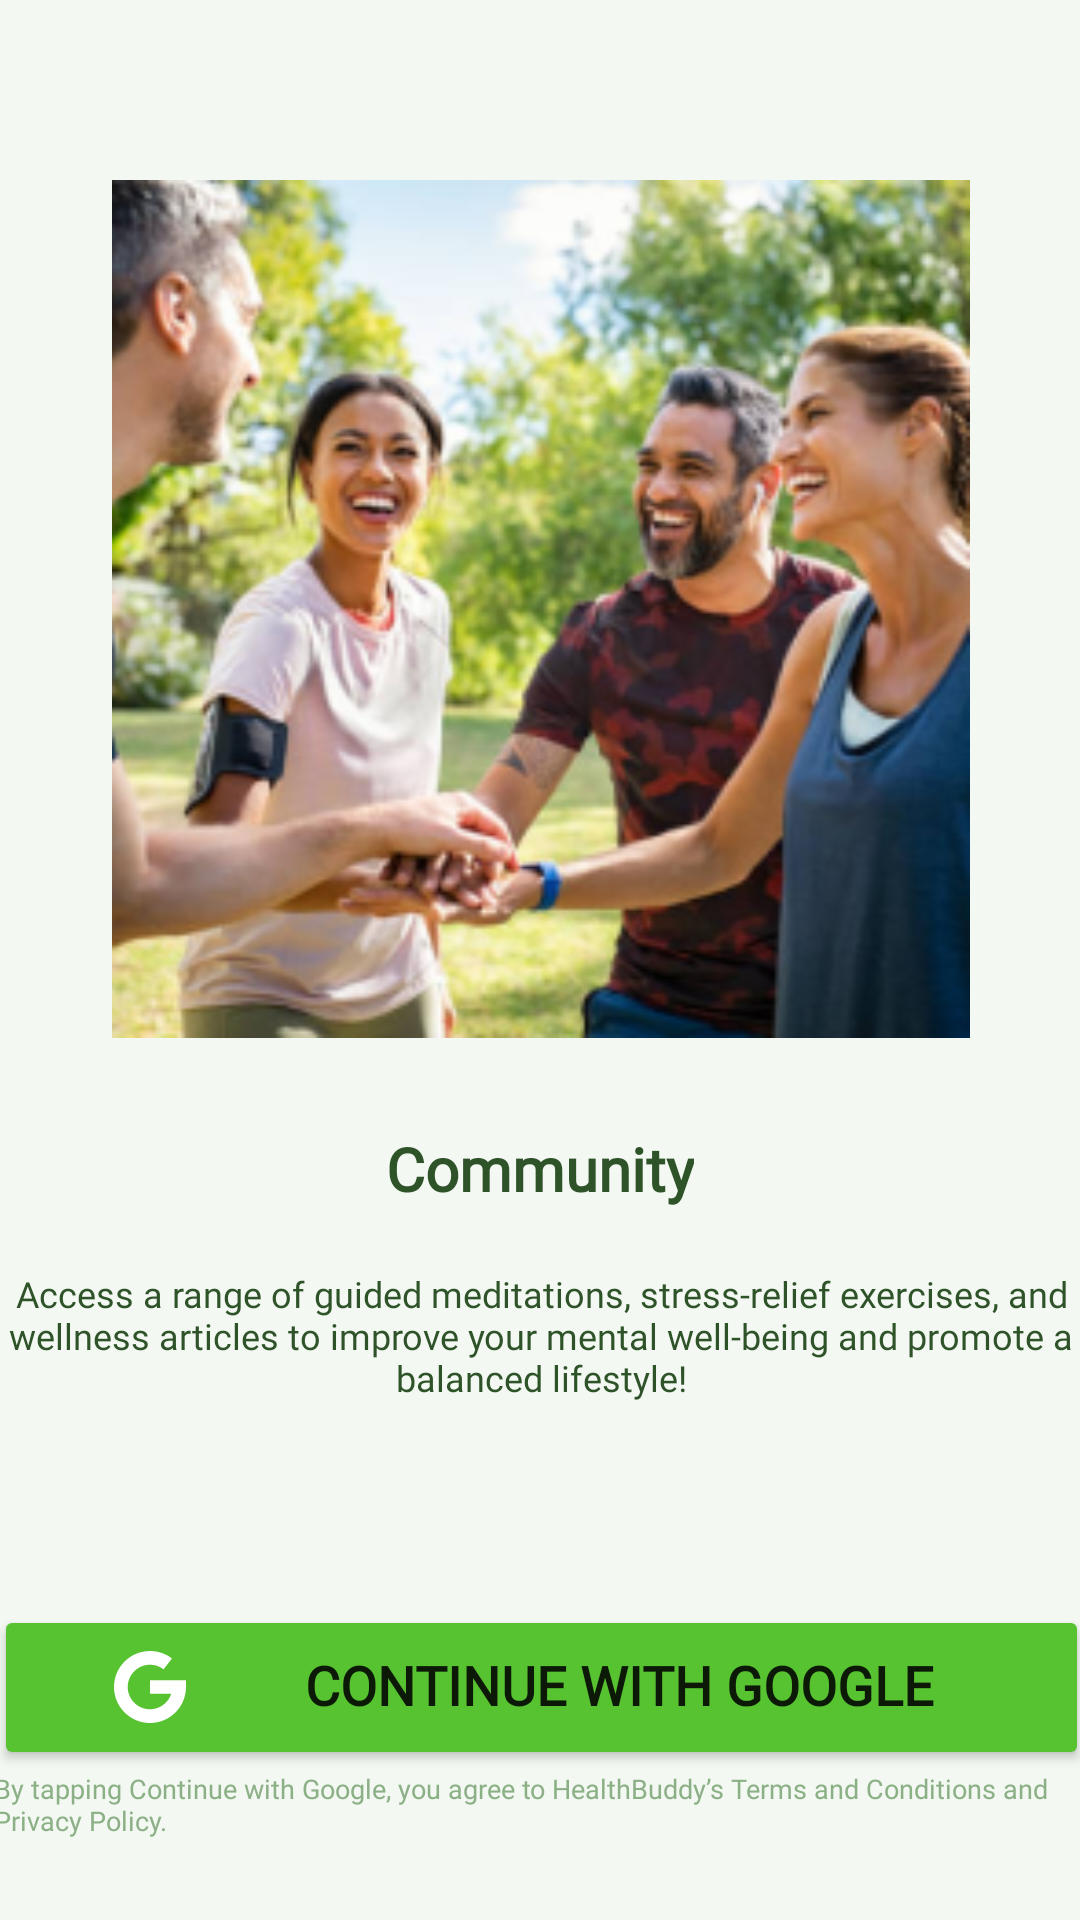

Android layout source for this screen:
<!-- AndroidManifest.xml: application theme AppTheme -->
<!-- res/layout/landing_login_fragment.xml -->
<?xml version="1.0" encoding="utf-8"?>
<layout xmlns:android="http://schemas.android.com/apk/res/android"
    xmlns:app="http://schemas.android.com/apk/res-auto"
    xmlns:tools="http://schemas.android.com/tools">

    <ScrollView
        android:layout_width="match_parent"
        android:layout_height="match_parent"
        android:fillViewport="true">

        <androidx.constraintlayout.widget.ConstraintLayout
            android:layout_width="match_parent"
            android:layout_height="match_parent"
            android:background="@color/bg_green"
            tools:context=".landing.LoginFragment">

            <ImageView
                android:id="@+id/img"
                android:layout_width="355dp"
                android:layout_height="286dp"
                android:layout_marginTop="60dp"
                android:src="@drawable/img_land_4"
                app:layout_constraintEnd_toEndOf="parent"
                app:layout_constraintStart_toStartOf="parent"
                app:layout_constraintTop_toTopOf="parent" />

            <TextView
                android:id="@+id/title_1"
                android:layout_width="wrap_content"
                android:layout_height="wrap_content"
                android:layout_marginTop="30dp"
                android:fontFamily="@font/dm_sans_medium"
                android:text="@string/community"
                android:textColor="@color/dark_green"
                android:textSize="20sp"
                android:textStyle="bold"
                app:layout_constraintEnd_toEndOf="parent"
                app:layout_constraintStart_toStartOf="parent"
                app:layout_constraintTop_toBottomOf="@+id/img" />

            <TextView
                android:id="@+id/msg"
                android:layout_width="365dp"
                android:layout_height="150dp"
                android:layout_marginTop="20dp"
                android:fontFamily="@font/dm_sans"
                android:gravity="center_horizontal"
                android:text="@string/text_land_3"
                android:textColor="@color/dark_green"
                android:textSize="12sp"
                app:layout_constraintEnd_toEndOf="parent"
                app:layout_constraintStart_toStartOf="parent"
                app:layout_constraintTop_toBottomOf="@+id/title_1" />

            <Button
                android:id="@+id/button"
                android:layout_width="365dp"
                android:layout_height="55dp"
                android:layout_marginBottom="50dp"
                android:backgroundTint="@color/button_green"
                android:drawableLeft="@drawable/ic_google"
                android:fontFamily="@font/dm_sans_medium"
                android:gravity="center|center_horizontal"
                android:includeFontPadding="false"
                android:paddingLeft="40dp"
                android:text="@string/continue_with_google"
                android:textSize="18sp"
                android:textStyle="bold"
                app:iconPadding="-15dp"
                app:layout_constraintBottom_toBottomOf="parent"
                app:layout_constraintEnd_toEndOf="parent"
                app:layout_constraintStart_toStartOf="parent" />

            <TextView
                android:id="@+id/disclaimer"
                android:layout_width="365dp"
                android:layout_height="24dp"
                android:fontFamily="@font/dm_sans"
                android:text="@string/disclaimer"
                android:textColor="@color/disclaimer_green"
                android:textSize="9sp"
                app:layout_constraintEnd_toEndOf="parent"
                app:layout_constraintStart_toStartOf="parent"
                app:layout_constraintTop_toBottomOf="@+id/button" />

            <FrameLayout
                android:id="@+id/loadingContainer"
                android:layout_width="match_parent"
                android:layout_height="match_parent"
                android:gravity="center"
                android:visibility="gone"
                android:elevation="10dp">

                <View
                    android:layout_width="match_parent"
                    android:layout_height="match_parent"
                    android:background="#88000000" />

                <ProgressBar
                    android:id="@+id/loadingProgressBar"
                    android:layout_width="wrap_content"
                    android:layout_height="wrap_content"
                    android:layout_gravity="center" />
            </FrameLayout>

        </androidx.constraintlayout.widget.ConstraintLayout>
    </ScrollView>
</layout>
<!-- resources referenced by this layout -->
<resources>
  <color name="bg_green">#FFF3F8F2</color>
  <color name="button_green">#FF57C331</color>
  <color name="dark_green">#FF2F5329</color>
  <color name="disclaimer_green">#FF8CB086</color>
  <!-- drawable ic_google (drawable) -->
  <vector android:height="24dp" android:viewportHeight="210"
      android:viewportWidth="210" android:width="24dp" xmlns:android="http://schemas.android.com/apk/res/android">
      <path android:fillColor="#ffffff" android:pathData="M0,105C0,47.1 47.1,0 105,0c23.38,0 45.51,7.52 64,21.76l-24.4,31.7C133.17,44.65 119.48,40 105,40c-35.84,0 -65,29.16 -65,65s29.16,65 65,65c28.87,0 53.4,-18.91 61.85,-45H105V85h105v20c0,57.9 -47.1,105 -105,105S0,162.9 0,105z"/>
  </vector>
  <!-- drawable img_land_4: png bitmap (drawable, 125161 bytes) -->
  <string name="community">Community</string>
  <string name="continue_with_google">Continue with Google</string>
  <string name="disclaimer">By tapping Continue with Google, you agree to HealthBuddy’s Terms and Conditions and Privacy Policy.</string>
  <string name="text_land_3">Access a range of guided meditations, stress-relief exercises, and wellness articles to improve your mental well-being and promote a balanced lifestyle!</string>
  <style name="AppTheme" parent="Theme.MaterialComponents.DayNight.DarkActionBar">
          
          <item name="colorPrimary">@color/dark_green</item>
          <item name="colorPrimaryVariant">@color/bg_green</item>
          <item name="colorOnPrimary">@color/white</item>
          
          <item name="colorSecondary">@color/light_green</item>
          <item name="colorSecondaryVariant">@color/leaf_green</item>
          <item name="colorOnSecondary">@color/dark_green</item>
          
          <item name="android:statusBarColor">?attr/colorPrimaryVariant</item>
          <item name="android:windowLightStatusBar">true</item>
          
      </style>
  <color name="white">#FFFFFF</color>
  <color name="light_green">#FF7EB175</color>
  <color name="leaf_green">#FF5ABA4A</color>
</resources>
